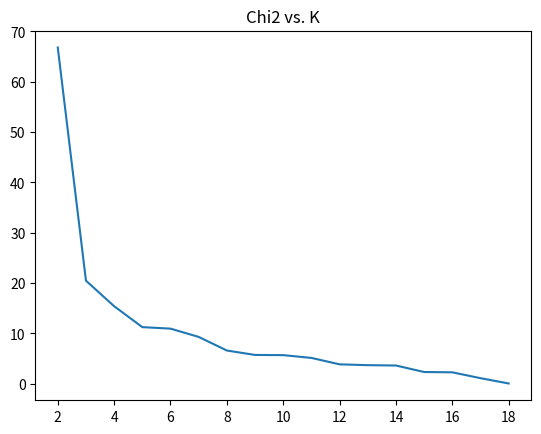

This chart was generated by the following Python code: (Note: this script raises an exception after producing the figure.)
#####################
# CS 181, Spring 2018
# Homework 1, Problem 3
#
##################

import matplotlib.pyplot as plt
import numpy as np


#############################
######### PART A ############
#############################
# Define a function that will generate n data points for a given K. This will be useful later
def generate_data_points(K,n):
    # Randomly select parameters a_mu, or coefficients of the polynomial,
    # and x_i, points to be sampled
    a_mu = np.random.uniform(-1,1,K+1)
    x_i = np.random.uniform(-5,5,n)
    # Define the polynomial based on the randomly selected parameters.
    f = lambda x: np.array([a_mu[i]*x**i for i in range(K+1)]).sum(0)
    # Calculate the range of f over the sampled x_i, and set the noise variance
    sigma = ((f(x_i).max()-f(x_i).min())/10.)
    # or sigma = ((f(x_i).max()-f(x_i).min())/10.)**.5
    eta_i = np.random.normal(0,sigma,n)
    # Compute y_i corresponding to x_i
    y_i = f(x_i) + eta_i
    return x_i, y_i, sigma

#Initialize K and n - the degree of the polynomial and the number of data points to be sampled.
K = 10
n = 20

# Call the function to generate the points
x_i,y_i,sigma = generate_data_points(K,n)


#############################
######### PART B ############
#############################
# We can use np.polyfit which minimizes the chi^2.
# Note that the returned chi2 is scaled by sigma^2 based on our defintion
def get_chi2_min(x,y,K,sigma):
    [_,chi2, _, _, _] = np.polyfit(x,y,K,full = True)
    # If we try to fit a polynomial of higher degree than the number of data points,
    # return 0 because we can fit it perfectly
    if K>len(x) or len(chi2)==0:
        return 0.0
    else:
        return chi2[0]/sigma**2.

# Plot chi2min for a range of K (in this case, 2 through 19).
# Using the x_i and y_i generated in part a)
plt.plot(range(2,19),np.array([get_chi2_min(x_i,y_i,R,sigma) for R in range(2,19)]))
plt.title('Chi2 vs. K')
plt.show()



#############################
######### PART C ############
#############################

def optimal_k_trials(n,K,trials):
    optimal_k = np.zeros(trials)
    for i in range(trials):
        x_i,y_i,sigma = generate_data_points(K,n)
        #we need a range of potential k to explore. Here we set it at (2,30]
        chi2_k = np.array([get_chi2_min(x_i,y_i,k,sigma) for k in range(2,30)])
        BIC = np.array([0.5*n*np.log(2.*np.pi*sigma) - n*np.log(1./10.) + 0.5*(chi2_k[k-2] + (k+1)*np.log(n)) for k in range(2,30)])
        optimal_k[i] = np.argmin(BIC) + 2
    return optimal_k.mean(), optimal_k.std()

n = 20
K = 10
trials = 500
kmean, kstd = optimal_k_trials(n,K,trials)


#############################
######### PART D ############
#############################

# Set values of n that will be computed. Make sure its an int
n_s = np.round(3*np.logspace(0,4,40)).astype(np.int)
# Initialize arrays of mean and variance of optimal k for plotting
kopt_mean = np.zeros(40)
kopt_std = np.zeros(40)
for s in range(40):
    kmean, kstd = optimal_k_trials(n_s[s],K,trials)
    kopt_mean[s] = kmean
    kopt_std[s] = kstd

ax = plt.axes()
ax.set_xscale("log")
plt.errorbar(n_s, kopt_mean, yerr=kopt_std)
plt.xlabel('Number of sample data points (log)')
plt.ylabel('Optimal K (Mean and Std. Deviation)')
plt.show()
